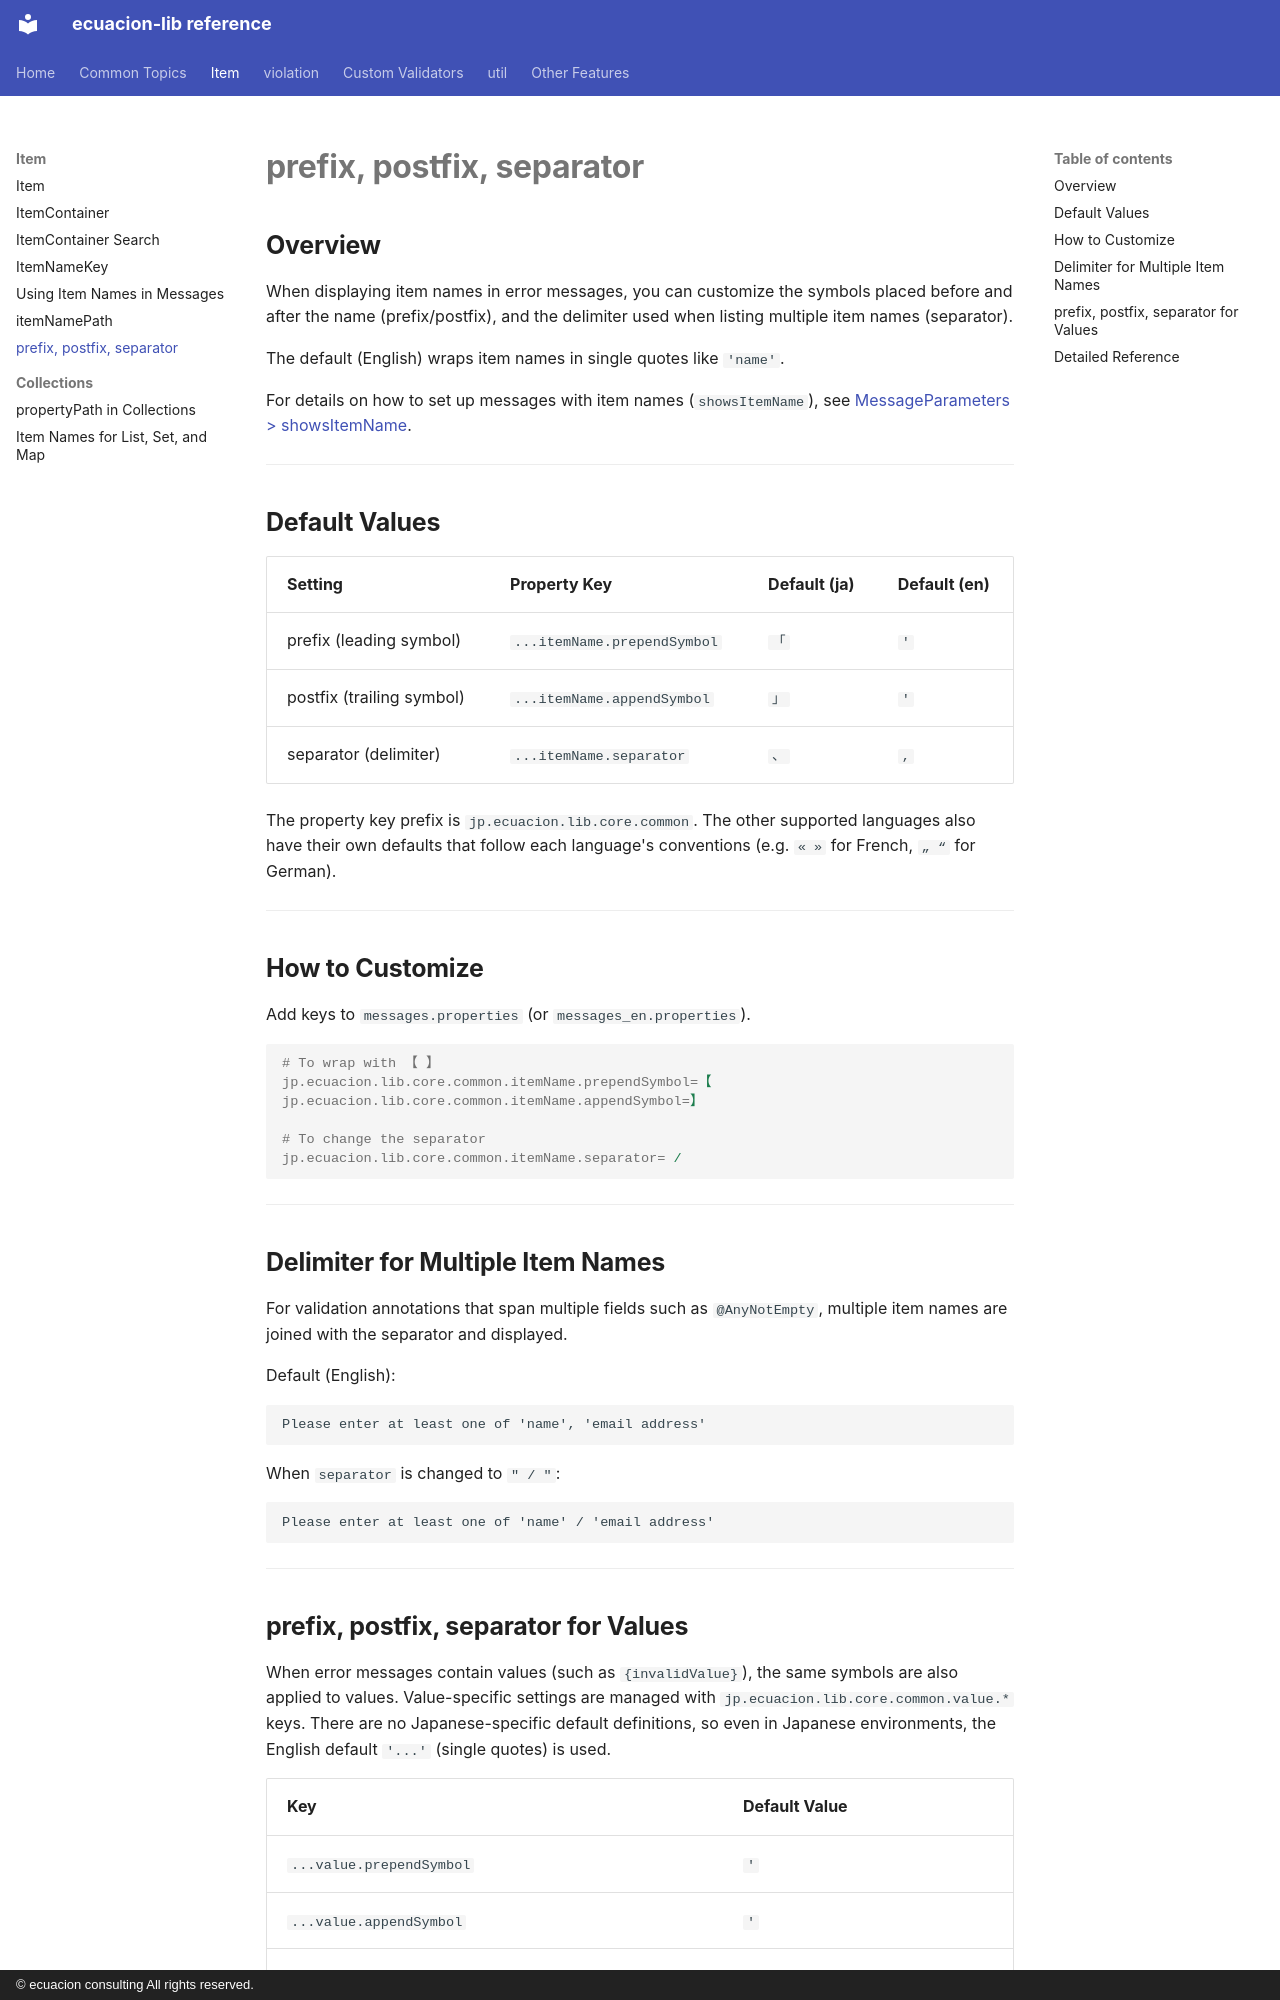

repository: ecuacion-jp/ecuacion-lib · page: messaging/item-name-display/index.html · generator: mkdocs · copyright: © ecuacion consulting All rights reserved.

# prefix, postfix, separator

## Overview

When displaying item names in error messages, you can customize the symbols placed before and after the name (prefix/postfix),
and the delimiter used when listing multiple item names (separator).

The default (English) wraps item names in single quotes like `'name'`.

For details on how to set up messages with item names (`showsItemName`), see [MessageParameters > showsItemName](../validation/message-parameters.md#showsitemname--switching-between-messages-withwithout-item-names).

---

## Default Values

| Setting | Property Key | Default (ja) | Default (en) |
| --- | --- | --- | --- |
| prefix (leading symbol) | `...itemName.prependSymbol` | `「` | `'` |
| postfix (trailing symbol) | `...itemName.appendSymbol` | `」` | `'` |
| separator (delimiter) | `...itemName.separator` | `、` | `, ` |

The property key prefix is `jp.ecuacion.lib.core.common`.
The other supported languages also have their own defaults that follow each language's conventions (e.g. `« »` for French, `„ “` for German).

---

## How to Customize

Add keys to `messages.properties` (or `messages_en.properties`).

```properties
# To wrap with 【 】
jp.ecuacion.lib.core.common.itemName.prependSymbol=【
jp.ecuacion.lib.core.common.itemName.appendSymbol=】

# To change the separator
jp.ecuacion.lib.core.common.itemName.separator= / 
```

---

## Delimiter for Multiple Item Names

For validation annotations that span multiple fields such as `@AnyNotEmpty`,
multiple item names are joined with the separator and displayed.

Default (English):

```
Please enter at least one of 'name', 'email address'
```

When `separator` is changed to `" / "`:

```
Please enter at least one of 'name' / 'email address'
```

---
